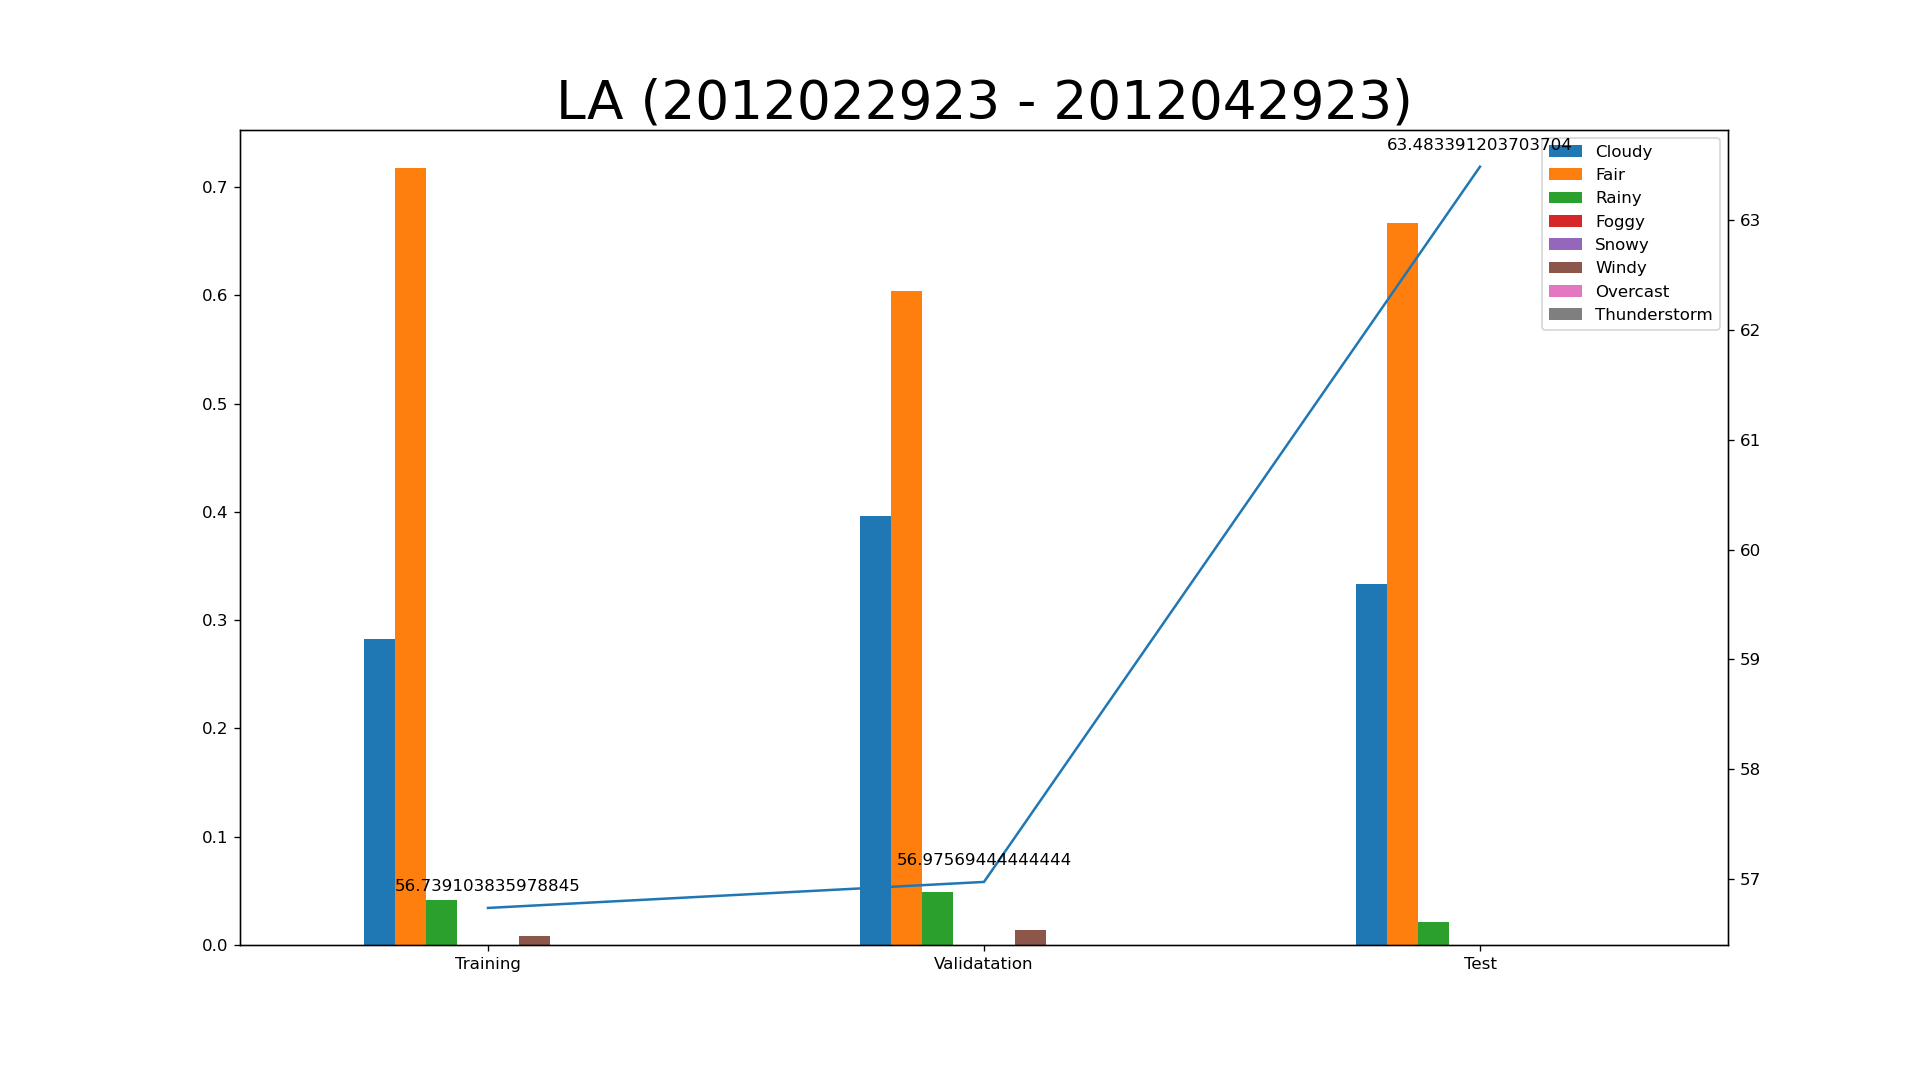

Values plotted in this chart, from the file beside it:
key, class, expire_time_gmt, obs_id, obs_name, valid_time_gmt, day_ind, temp, wx_icon, icon_extd, wx_phrase, pressure_tend, pressure_desc, dewPt, heat_index, rh, pressure, vis, wc, wdir, wdir_cardinal, gust, wspd, max_temp
KBUR, observation, 2012/2/29 23:53, KBUR, Burbank, 2012022923, N, 52.0, 26, 2600, 1000000000, , , 46.0, 52.0, 80.0, 29.31, 10.0, 52.0, , CALM, , , 58.0
KBUR, observation, 2012/3/1 0:46, KBUR, Burbank, 2012030100, N, 52.0, 26, 2600, 1000000000, , , 45.0, 52.0, 76.5, 29.32, 10.0, 52.0, 230.0, SW, , 4.0, 
KBUR, observation, 2012/3/1 1:31, KBUR, Burbank, 2012030101, N, 51.5, 26, 2600, 1000000000, , , 45.0, 51.5, 78.0, 29.31, 10.0, 51.5, , CALM, , , 
KBUR, observation, 2012/3/1 2:53, KBUR, Burbank, 2012030102, N, 50.0, 27, 2700, 1000000000, , , 44.0, 50.0, 80.0, 29.28, 10.0, 50.0, 280.0, W, , 3.0, 
KBUR, observation, 2012/3/1 3:53, KBUR, Burbank, 2012030103, N, 49.0, 26, 2600, 1000000000, 2.0, Falling, 44.0, 49.0, 83.0, 29.28, 10.0, 49.0, , CALM, , , 53.0
KBUR, observation, 2012/3/1 4:53, KBUR, Burbank, 2012030104, N, 48.0, 33, 3300, 0100000000, , , 43.0, 48.0, 83.0, 29.28, 10.0, 48.0, 290.0, WNW, , 3.0, 
KBUR, observation, 2012/3/1 5:53, KBUR, Burbank, 2012030105, N, 46.0, 33, 3300, 0100000000, , , 41.0, 46.0, 83.0, 29.29, 10.0, 46.0, , CALM, , , 
KBUR, observation, 2012/3/1 6:53, KBUR, Burbank, 2012030106, N, 47.0, 29, 2900, 1000000000, 1.0, Rising Rapidly, 43.0, 47.0, 86.0, 29.3, 10.0, 47.0, 120.0, ESE, , 3.0, 
KBUR, observation, 2012/3/1 7:53, KBUR, Burbank, 2012030107, D, 49.0, 34, 3400, 0100000000, , , 43.0, 49.0, 80.0, 29.32, 10.0, 49.0, 330.0, NNW, , 3.0, 
KBUR, observation, 2012/3/1 8:53, KBUR, Burbank, 2012030108, D, 52.0, 34, 3400, 0100000000, , , 45.0, 52.0, 77.0, 29.31, 10.0, 52.0, , CALM, , , 
KBUR, observation, 2012/3/1 9:53, KBUR, Burbank, 2012030109, D, 55.0, 30, 3000, 1000000000, 0.0, Steady, 44.0, 55.0, 67.0, 29.31, 10.0, 55.0, , CALM, , , 55.0
KBUR, observation, 2012/3/1 10:53, KBUR, Burbank, 2012030110, D, 57.0, 34, 3400, 0100000000, , , 42.0, 57.0, 57.0, 29.29, 10.0, 57.0, , VAR, , 3.0, 
KBUR, observation, 2012/3/1 11:53, KBUR, Burbank, 2012030111, D, 59.0, 30, 3000, 1000000000, , , 41.0, 59.0, 51.0, 29.27, 10.0, 59.0, 140.0, SE, , 8.0, 
KBUR, observation, 2012/3/1 12:53, KBUR, Burbank, 2012030112, D, 60.0, 34, 3400, 0100000000, 2.0, Falling Rapidly, 40.0, 60.0, 47.0, 29.24, 10.0, 60.0, 130.0, SE, , 7.0, 
KBUR, observation, 2012/3/1 13:53, KBUR, Burbank, 2012030113, D, 60.0, 30, 3000, 1000000000, , , 43.0, 60.0, 53.0, 29.22, 10.0, 60.0, 170.0, S, , 9.0, 
KBUR, observation, 2012/3/1 14:53, KBUR, Burbank, 2012030114, D, 59.0, 28, 2800, 1000000000, , , 43.0, 59.0, 55.0, 29.22, 10.0, 59.0, 180.0, S, , 9.0, 
KBUR, observation, 2012/3/1 15:53, KBUR, Burbank, 2012030115, D, 60.0, 30, 3000, 1000000000, 2.0, Falling, 42.0, 60.0, 51.0, 29.2, 10.0, 60.0, 170.0, S, , 6.0, 62.0
KBUR, observation, 2012/3/1 16:53, KBUR, Burbank, 2012030116, D, 59.0, 34, 3400, 0100000000, , , 42.0, 59.0, 53.0, 29.19, 10.0, 59.0, 170.0, S, , 6.0, 
KBUR, observation, 2012/3/1 17:53, KBUR, Burbank, 2012030117, D, 57.0, 34, 3400, 0100000000, , , 40.0, 57.0, 53.0, 29.19, 10.0, 57.0, 180.0, S, , 6.0, 
KBUR, observation, 2012/3/1 18:53, KBUR, Burbank, 2012030118, N, 57.0, 33, 3300, 0100000000, 2.0, Falling, 33.0, 57.0, 40.0, 29.19, 10.0, 57.0, , CALM, , , 
KBUR, observation, 2012/3/1 19:35, KBUR, Burbank, 2012030119, N, 56.5, 33, 3390, 0100010000, , , 28.0, 56.5, 33.5, 29.2, 10.0, 56.5, 10.0, N, , 19.5, 
KBUR, observation, 2012/3/1 20:53, KBUR, Burbank, 2012030120, N, 56.0, 33, 3300, 0100000000, , , 29.0, 56.0, 36.0, 29.2, 10.0, 56.0, 340.0, NNW, 24.0, 18.0, 
KBUR, observation, 2012/3/1 21:53, KBUR, Burbank, 2012030121, N, 55.0, 33, 3300, 0100000000, 1.0, Rising, 30.0, 55.0, 38.0, 29.2, 10.0, 55.0, 340.0, NNW, 23.0, 10.0, 60.0
KBUR, observation, 2012/3/1 22:53, KBUR, Burbank, 2012030122, N, 56.0, 33, 3300, 0100000000, , , 30.0, 56.0, 37.0, 29.22, 10.0, 56.0, 330.0, NNW, , 6.0, 
KBUR, observation, 2012/3/1 23:53, KBUR, Burbank, 2012030123, N, 55.0, 33, 3300, 0100000000, , , 31.0, 55.0, 40.0, 29.22, 10.0, 55.0, , VAR, 17.0, 3.0, 62.0
KBUR, observation, 2012/3/2 0:53, KBUR, Burbank, 2012030200, N, 54.0, 33, 3300, 0100000000, 1.0, Rising, 35.0, 54.0, 49.0, 29.23, 10.0, 54.0, 110.0, ESE, 21.0, 10.0, 
KBUR, observation, 2012/3/2 1:53, KBUR, Burbank, 2012030201, N, 48.0, 33, 3300, 0100000000, , , 42.0, 48.0, 80.0, 29.23, 10.0, 48.0, , CALM, , , 
KBUR, observation, 2012/3/2 2:53, KBUR, Burbank, 2012030202, N, 47.0, 33, 3300, 0100000000, , , 42.0, 47.0, 83.0, 29.23, 10.0, 47.0, , CALM, , , 
KBUR, observation, 2012/3/2 3:53, KBUR, Burbank, 2012030203, N, 46.0, 33, 3300, 0100000000, 0.0, Steady, 41.0, 46.0, 83.0, 29.23, 10.0, 46.0, , CALM, , , 56.0
KBUR, observation, 2012/3/2 4:53, KBUR, Burbank, 2012030204, N, 44.0, 33, 3300, 0100000000, , , 39.0, 44.0, 82.0, 29.24, 10.0, 44.0, 330.0, NNW, , 3.0, 
KBUR, observation, 2012/3/2 5:53, KBUR, Burbank, 2012030205, N, 44.0, 33, 3300, 0100000000, , , 38.0, 44.0, 79.0, 29.25, 10.0, 44.0, , CALM, , , 
KBUR, observation, 2012/3/2 6:53, KBUR, Burbank, 2012030206, N, 44.0, 33, 3300, 0100000000, 1.0, Rising Rapidly, 38.0, 44.0, 79.0, 29.26, 10.0, 44.0, , CALM, , , 
KBUR, observation, 2012/3/2 7:53, KBUR, Burbank, 2012030207, D, 51.0, 34, 3400, 0100000000, , , 40.0, 51.0, 66.0, 29.27, 10.0, 51.0, , VAR, , 3.0, 
KBUR, observation, 2012/3/2 8:53, KBUR, Burbank, 2012030208, D, 52.0, 34, 3400, 0100000000, , , 41.0, 52.0, 66.0, 29.29, 10.0, 52.0, 130.0, SE, , 3.0, 
KBUR, observation, 2012/3/2 9:53, KBUR, Burbank, 2012030209, D, 58.0, 34, 3400, 0100000000, 1.0, Rising Rapidly, 38.0, 58.0, 47.0, 29.3, 10.0, 58.0, , VAR, , 5.0, 58.0
KBUR, observation, 2012/3/2 10:53, KBUR, Burbank, 2012030210, D, 63.0, 34, 3400, 0100000000, , , 30.0, 63.0, 29.0, 29.3, 10.0, 63.0, 200.0, SSW, , 5.0, 
KBUR, observation, 2012/3/2 11:53, KBUR, Burbank, 2012030211, D, 69.0, 34, 3400, 0100000000, , , 21.0, 69.0, 16.0, 29.29, 10.0, 69.0, 290.0, WNW, , 5.0, 
KBUR, observation, 2012/3/2 12:53, KBUR, Burbank, 2012030212, D, 71.0, 34, 3400, 0100000000, 2.0, Falling Rapidly, 19.0, 71.0, 14.0, 29.28, 10.0, 71.0, , VAR, , 3.0, 
KBUR, observation, 2012/3/2 13:23, KBUR, Burbank, 2012030213, D, 72.5, 34, 3400, 0100000000, , , -3.0, 72.5, 4.5, 29.28, 10.0, 72.5, 10.0, N, , 17.0, 
KBUR, observation, 2012/3/2 14:53, KBUR, Burbank, 2012030214, D, 71.0, 34, 3400, 0100000000, , , -7.0, 71.0, 4.0, 29.24, 10.0, 71.0, 340.0, NNW, 28.0, 17.0, 
KBUR, observation, 2012/3/2 15:23, KBUR, Burbank, 2012030215, D, 71.5, 34, 3400, 0100000000, , , 23.5, 71.5, 16.5, 29.27, 10.0, 71.5, 90.0, E, , 9.5, 
KBUR, observation, 2012/3/2 16:53, KBUR, Burbank, 2012030216, D, 68.0, 34, 3400, 0100000000, , , 29.0, 68.0, 23.0, 29.27, 10.0, 68.0, 160.0, SSE, , 6.0, 
KBUR, observation, 2012/3/2 17:53, KBUR, Burbank, 2012030217, D, 64.0, 34, 3400, 0100000000, , , 28.0, 64.0, 26.0, 29.29, 10.0, 64.0, 180.0, S, , 5.0, 
KBUR, observation, 2012/3/2 18:53, KBUR, Burbank, 2012030218, N, 64.0, 33, 3300, 0100000000, 1.0, Rising Rapidly, 23.0, 64.0, 21.0, 29.31, 10.0, 64.0, , CALM, , , 
KBUR, observation, 2012/3/2 19:53, KBUR, Burbank, 2012030219, N, 60.0, 33, 3300, 0100000000, , , 25.0, 60.0, 26.0, 29.33, 10.0, 60.0, 140.0, SE, , 5.0, 
KBUR, observation, 2012/3/2 20:53, KBUR, Burbank, 2012030220, N, 59.0, 33, 3300, 0100000000, , , 21.0, 59.0, 23.0, 29.36, 10.0, 59.0, 300.0, WNW, , 3.0, 
KBUR, observation, 2012/3/2 21:53, KBUR, Burbank, 2012030221, N, 54.0, 33, 3300, 0100000000, 1.0, Rising, 20.0, 54.0, 26.0, 29.38, 10.0, 54.0, , CALM, , , 72.0
KBUR, observation, 2012/3/2 22:53, KBUR, Burbank, 2012030222, N, 52.0, 33, 3300, 0100000000, , , 19.0, 52.0, 27.0, 29.4, 10.0, 52.0, 250.0, WSW, , 3.0, 
KBUR, observation, 2012/3/2 23:53, KBUR, Burbank, 2012030223, N, 49.0, 33, 3300, 0100000000, , , 21.0, 49.0, 33.0, 29.4, 10.0, 49.0, , CALM, , , 73.0
KBUR, observation, 2012/3/3 0:53, KBUR, Burbank, 2012030300, N, 50.0, 33, 3300, 0100000000, 0.0, Steady, 18.0, 50.0, 28.0, 29.39, 10.0, 50.0, , CALM, , , 
KBUR, observation, 2012/3/3 1:53, KBUR, Burbank, 2012030301, N, 47.0, 33, 3300, 0100000000, , , 19.0, 47.0, 33.0, 29.38, 10.0, 47.0, 360.0, N, , 3.0, 
KBUR, observation, 2012/3/3 2:53, KBUR, Burbank, 2012030302, N, 49.0, 33, 3300, 0100000000, , , 16.0, 49.0, 27.0, 29.36, 10.0, 49.0, , CALM, , , 
KBUR, observation, 2012/3/3 3:53, KBUR, Burbank, 2012030303, N, 45.0, 33, 3300, 0100000000, 0.0, Steady, 20.0, 45.0, 37.0, 29.38, 10.0, 42.0, 10.0, N, , 6.0, 54.0
KBUR, observation, 2012/3/3 4:53, KBUR, Burbank, 2012030304, N, 45.0, 33, 3300, 0100000000, , , 18.0, 45.0, 34.0, 29.38, 10.0, 45.0, , CALM, , , 
KBUR, observation, 2012/3/3 5:53, KBUR, Burbank, 2012030305, N, 44.0, 33, 3300, 0100000000, , , 20.0, 44.0, 38.0, 29.39, 10.0, 44.0, , CALM, , , 
KBUR, observation, 2012/3/3 6:53, KBUR, Burbank, 2012030306, N, 44.0, 33, 3300, 0100000000, 1.0, Rising Rapidly, 21.0, 44.0, 40.0, 29.4, 10.0, 44.0, 360.0, N, , 3.0, 
KBUR, observation, 2012/3/3 7:53, KBUR, Burbank, 2012030307, D, 53.0, 34, 3400, 0100000000, , , 21.0, 53.0, 29.0, 29.41, 10.0, 53.0, , CALM, , , 
KBUR, observation, 2012/3/3 8:53, KBUR, Burbank, 2012030308, D, 59.0, 34, 3400, 0100000000, , , 20.0, 59.0, 22.0, 29.41, 10.0, 59.0, , CALM, , , 
KBUR, observation, 2012/3/3 9:53, KBUR, Burbank, 2012030309, D, 64.0, 34, 3400, 0100000000, 0.0, Steady, 16.0, 64.0, 16.0, 29.4, 10.0, 64.0, , CALM, , , 64.0
KBUR, observation, 2012/3/3 10:53, KBUR, Burbank, 2012030310, D, 69.0, 34, 3400, 0100000000, , , 15.0, 69.0, 13.0, 29.4, 10.0, 69.0, 150.0, SSE, , 3.0, 
... 1,381 more rows
